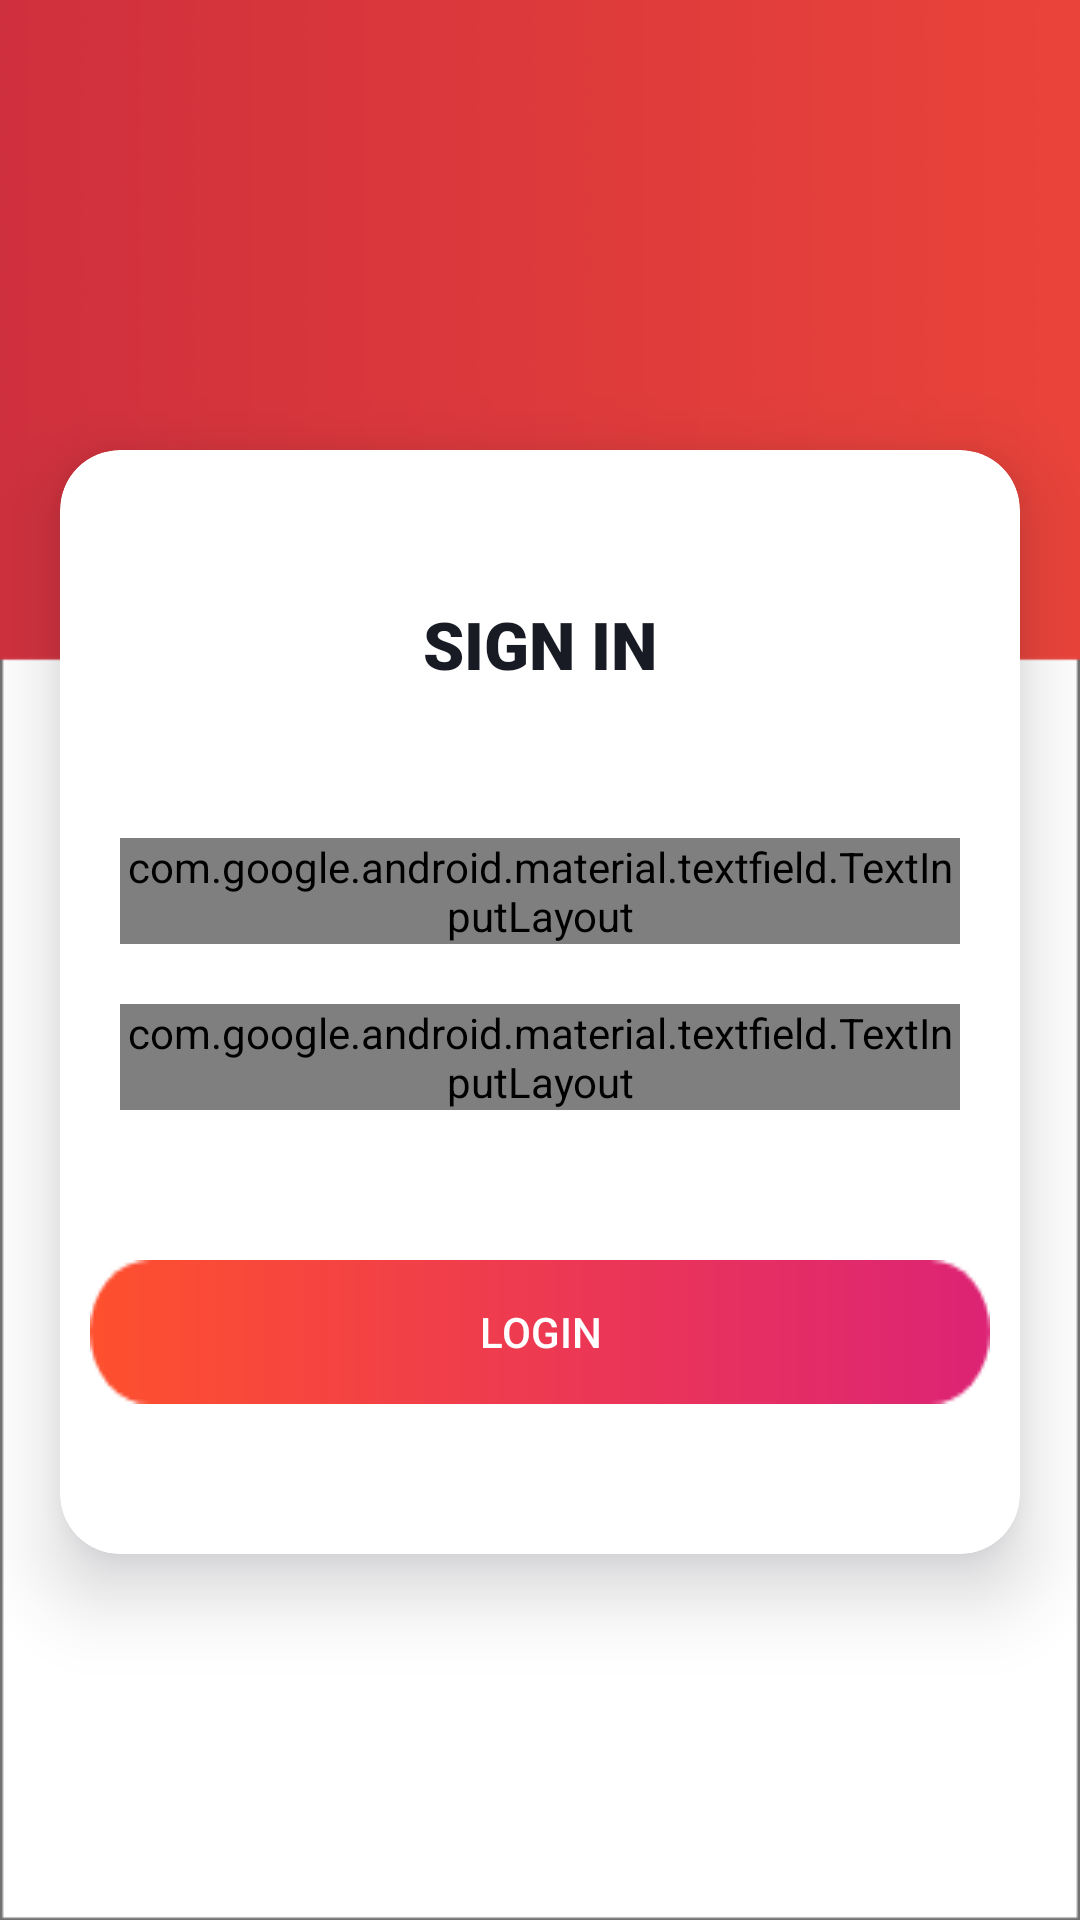

The Android layout XML behind this screen, and the referenced resources:
<!-- AndroidManifest.xml: application theme AppTheme -->
<!-- res/layout/activity_signin.xml -->
<?xml version="1.0" encoding="utf-8"?>
<LinearLayout xmlns:android="http://schemas.android.com/apk/res/android"
    xmlns:app="http://schemas.android.com/apk/res-auto"
    xmlns:tools="http://schemas.android.com/tools"
    android:layout_width="match_parent"
    android:layout_height="match_parent"
    tools:context=".SigninActivity"
    android:orientation="vertical"
    android:background="@drawable/whiteeee">


    <androidx.cardview.widget.CardView
        android:layout_width="match_parent"
        android:layout_height="wrap_content"
        android:background="@color/colorWhite"
        android:layout_marginLeft="20dp"
        android:layout_marginRight="20dp"
        android:layout_marginTop="150dp"
        android:layout_gravity="center"
        app:cardCornerRadius="20dp"
        app:cardElevation="15dp"
        android:elevation="10dp"
        android:outlineSpotShadowColor="@color/colorPrimaryDark">

        <LinearLayout
            android:layout_width="match_parent"
            android:layout_height="match_parent"
            android:orientation="vertical"
            android:layout_gravity="center">

        <TextView
            android:layout_width="wrap_content"
            android:layout_height="wrap_content"
            android:text="SIGN IN"
            android:textSize="22dp"
            android:layout_marginTop="50dp"
            android:layout_gravity="center"
            android:fontFamily="sans-serif-black"
            android:textColor="@color/colorPrimaryDark"/>

        <com.google.android.material.textfield.TextInputLayout
            style="@style/Widget.MaterialComponents.TextInputLayout.OutlinedBox"
            android:layout_width="match_parent"
            android:layout_height="wrap_content"
            android:layout_gravity="center"
            android:layout_marginTop="50dp"
            android:layout_marginLeft="20dp"
            android:layout_marginRight="20dp"
            app:boxStrokeColor="@color/colorPrimaryDark"
            android:textColorHint="@color/colorPrimary">

            <EditText
                android:id="@+id/etEmail"
                android:layout_width="match_parent"
                android:layout_height="match_parent"
                android:layout_gravity="center"
                android:layout_margin="0dp"
                android:textSize="15dp"
                android:fontFamily="sans-serif-condensed-medium"
                android:hint="Enter Your Email Address"
                android:inputType="textEmailAddress"
                android:textColor="@color/colorPrimaryDark" />

        </com.google.android.material.textfield.TextInputLayout>



        <com.google.android.material.textfield.TextInputLayout
            android:layout_marginTop="20dp"
            android:layout_marginLeft="20dp"
            android:layout_marginRight="20dp"

            android:layout_width="match_parent"
            android:layout_height="wrap_content"
            style="@style/Widget.MaterialComponents.TextInputLayout.OutlinedBox"
            android:layout_gravity="center"
            app:boxStrokeColor="@color/colorPrimaryDark"
            android:textColorHint="@color/colorPrimary">

            <EditText
                android:id="@+id/etPass"
                android:layout_width="match_parent"
                android:layout_height="match_parent"
                android:layout_margin="0dp"
                android:textSize="15dp"
                android:fontFamily="sans-serif-condensed-medium"
                android:hint="Password"
                android:inputType="textPassword"
                android:textColor="@color/colorPrimaryDark"
                android:layout_gravity="center" />




        </com.google.android.material.textfield.TextInputLayout>

        <Button
            android:id="@+id/loginbtn"
            android:layout_width="wrap_content"
            android:layout_height="wrap_content"
            android:layout_marginTop="50dp"
            android:layout_marginBottom="50dp"
            android:layout_gravity="center"
            android:text="Login"
            android:background="@drawable/btnbg3"
            android:textColor="@color/colorWhite"/>



        </LinearLayout>

    </androidx.cardview.widget.CardView>


</LinearLayout>
<!-- resources referenced by this layout -->
<resources>
  <color name="colorPrimary">#262938</color>
  <color name="colorPrimaryDark">#181A24</color>
  <color name="colorWhite">#FFFFFF</color>
  <!-- drawable btnbg3: png bitmap (drawable-v24, 2151 bytes) -->
  <!-- drawable whiteeee: png bitmap (drawable-v24, 19973 bytes) -->
  <style name="AppTheme" parent="Theme.AppCompat.Light.NoActionBar">
          
          <item name="colorPrimary">@color/colorPrimary</item>
          <item name="colorPrimaryDark">@color/colorPrimaryDark</item>
          <item name="colorAccent">@color/colorAccent</item>
          <item name="android:windowContentTransitions">true</item>
  
  
  
  
  
      </style>
  <color name="colorAccent">#FF4081</color>
</resources>
